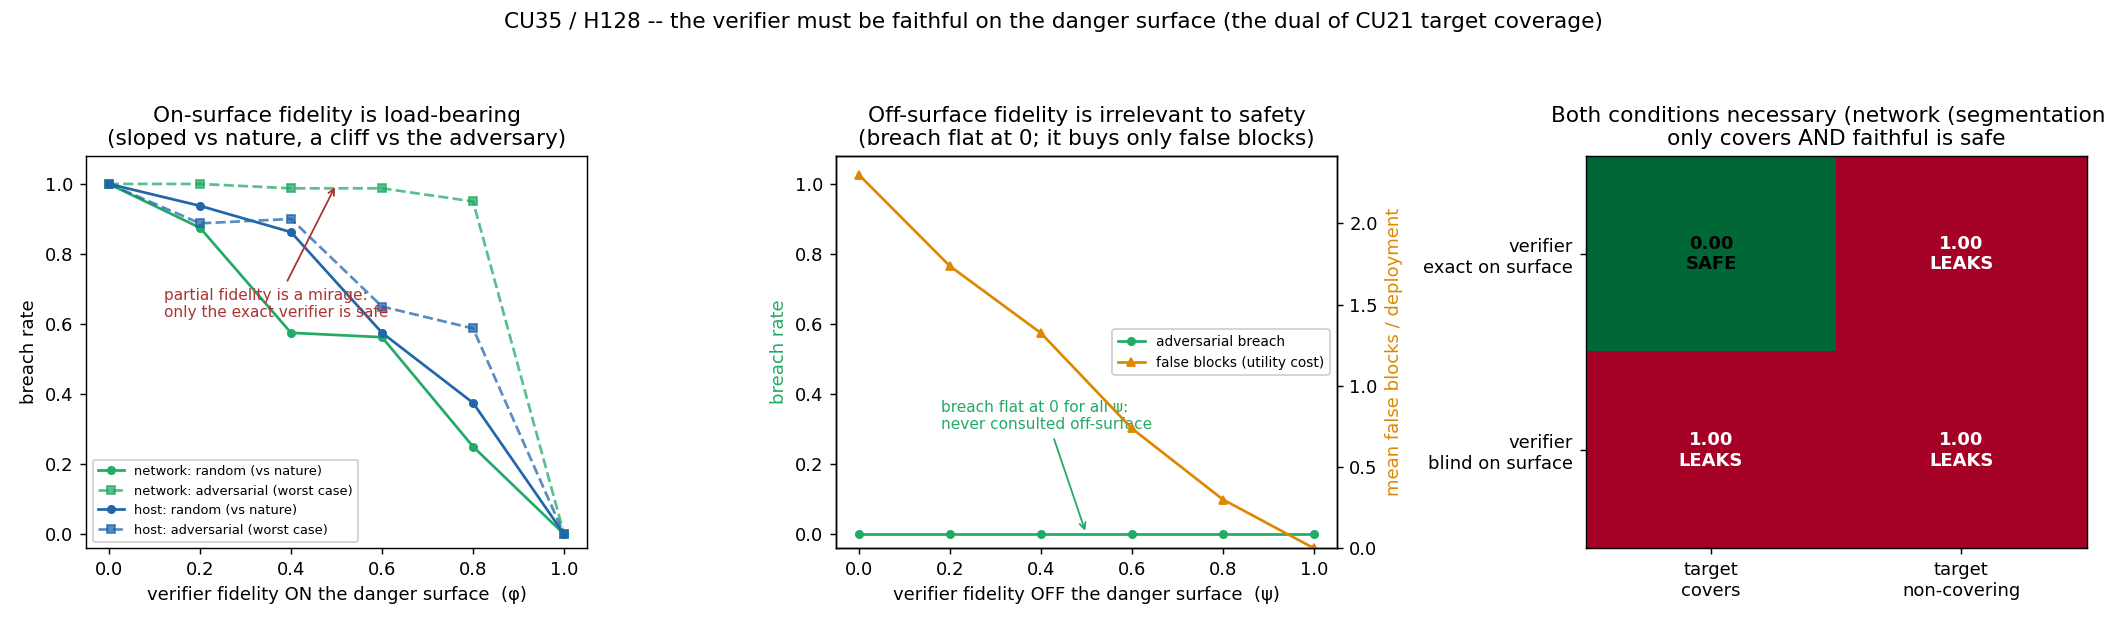

Data behind this chart, as committed beside it:
world, sweep, fidelity, adversarial_breach, random_breach, mean_false_blocks, n_scenarios
network, on_surface, 0.000, 1, 1, 0.000000, 80
network, on_surface, 0.200, 1, 0.875, 0.000000, 80
network, on_surface, 0.400, 0.9875, 0.575, 0.000000, 80
network, on_surface, 0.600, 0.9875, 0.5625, 0.000000, 80
network, on_surface, 0.800, 0.95, 0.25, 0.000000, 80
network, on_surface, 1.000, 0.000000, 0.000000, 0.000000, 80
network, off_surface, 0.000, 0.000000, 0.000000, 2.3, 80
network, off_surface, 0.200, 0.000000, 0.000000, 1.738, 80
network, off_surface, 0.400, 0.000000, 0.000000, 1.325, 80
network, off_surface, 0.600, 0.000000, 0.000000, 0.7375, 80
network, off_surface, 0.800, 0.000000, 0.000000, 0.3, 80
network, off_surface, 1.000, 0.000000, 0.000000, 0.000000, 80
host, on_surface, 0.000, 1, 1, 0.000000, 80
host, on_surface, 0.200, 0.8875, 0.9375, 0.000000, 80
host, on_surface, 0.400, 0.9, 0.8625, 0.000000, 80
host, on_surface, 0.600, 0.65, 0.575, 0.000000, 80
host, on_surface, 0.800, 0.5875, 0.375, 0.000000, 80
host, on_surface, 1.000, 0.000000, 0.000000, 0.000000, 80
host, off_surface, 0.000, 0.000000, 0.000000, 0.000000, 80
host, off_surface, 0.200, 0.000000, 0.000000, 0.000000, 80
host, off_surface, 0.400, 0.000000, 0.000000, 0.000000, 80
host, off_surface, 0.600, 0.000000, 0.000000, 0.000000, 80
host, off_surface, 0.800, 0.000000, 0.000000, 0.000000, 80
host, off_surface, 1.000, 0.000000, 0.000000, 0.000000, 80
network (segmentation), grid_covers_exact, , 0.000000, , , 
network (segmentation), grid_covers_blind, , 1, , , 
network (segmentation), grid_leak_exact, , 1, , , 
network (segmentation), grid_leak_blind, , 1, , , 
